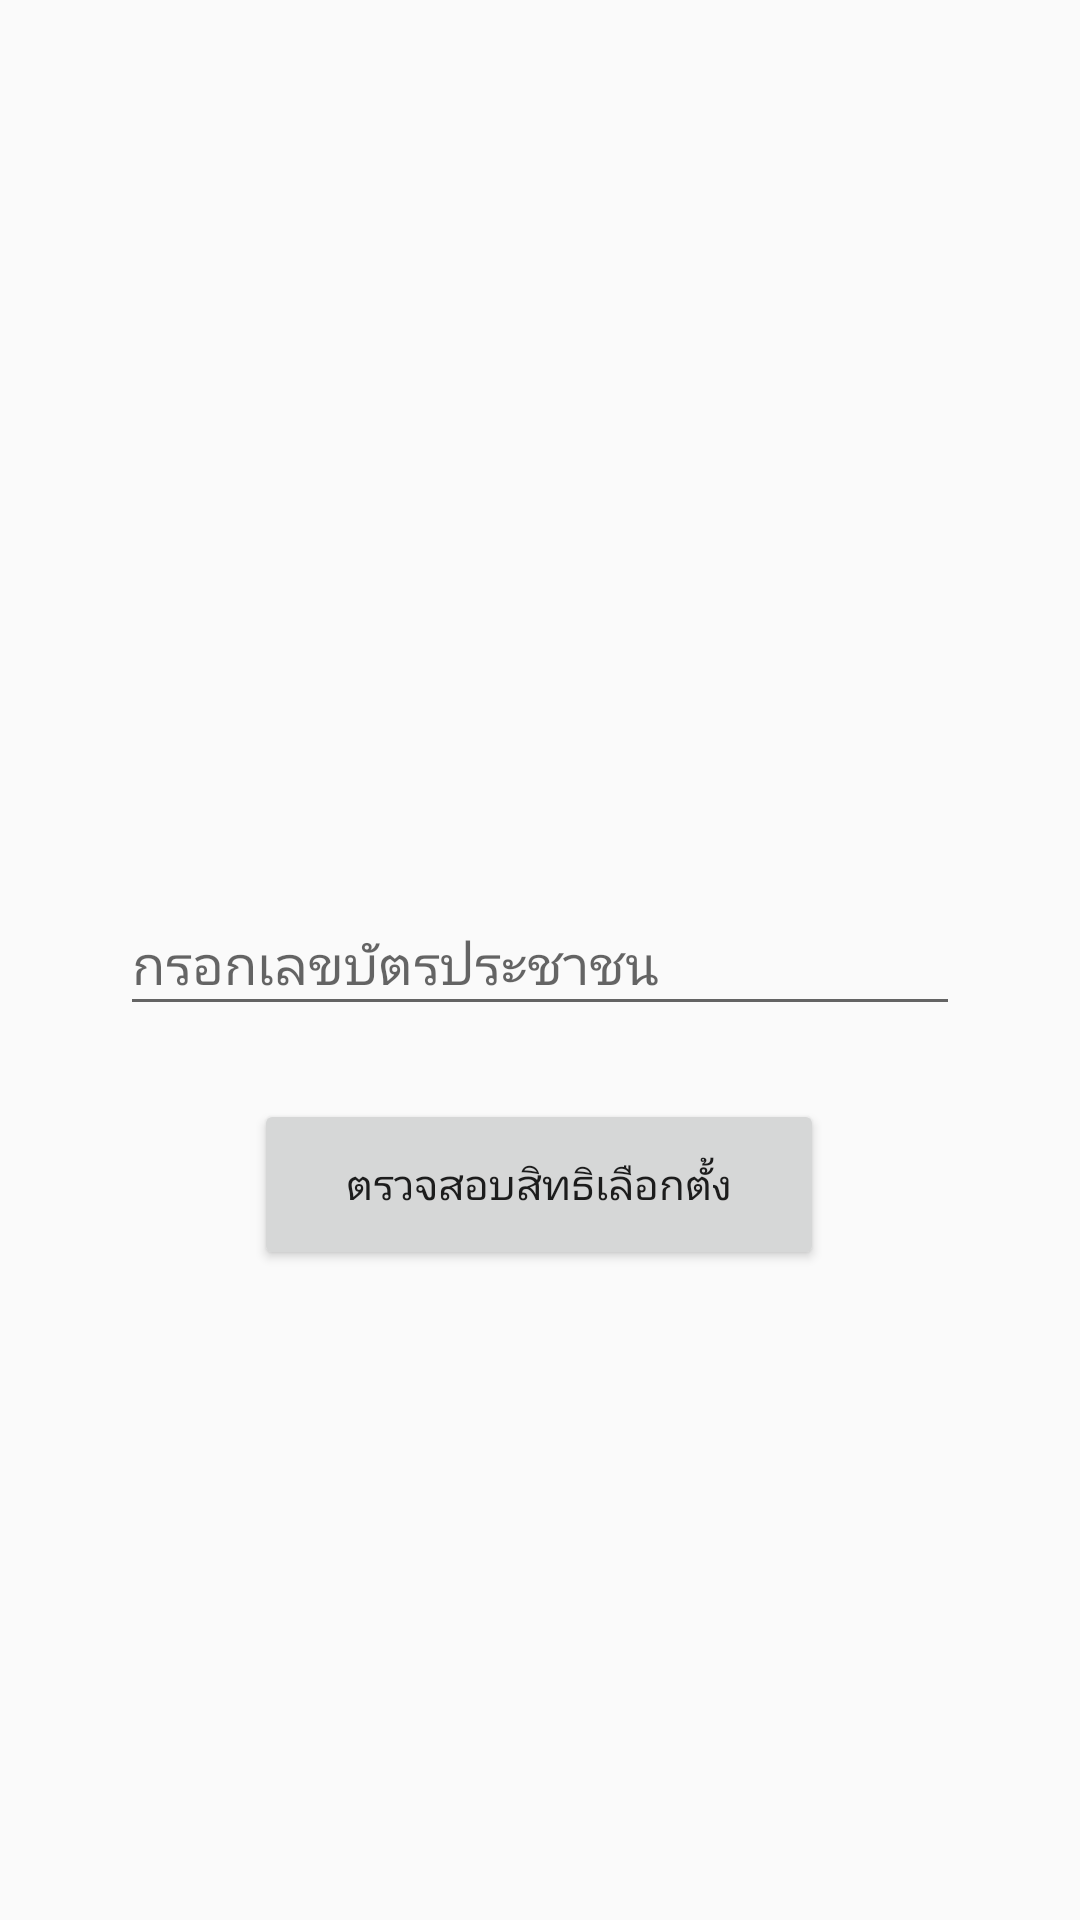

Here is an Android app screen rendered from its layout file. Give the layout XML and the strings, colors and styles it references.
<!-- AndroidManifest.xml: application theme AppTheme -->
<!-- res/layout/activity_home_smart.xml -->
<?xml version="1.0" encoding="utf-8"?>
<android.support.constraint.ConstraintLayout xmlns:android="http://schemas.android.com/apk/res/android"
    xmlns:app="http://schemas.android.com/apk/res-auto"
    xmlns:tools="http://schemas.android.com/tools"
    android:layout_width="match_parent"
    android:layout_height="match_parent"
    tools:context=".Home_smart">

    <EditText
        android:id="@+id/num_editText"
        android:layout_width="280dp"
        android:layout_height="44dp"
        android:layout_marginStart="8dp"
        android:layout_marginLeft="8dp"
        android:layout_marginTop="8dp"
        android:layout_marginEnd="8dp"
        android:layout_marginRight="8dp"
        android:layout_marginBottom="8dp"
        android:ems="10"
        android:hint="กรอกเลขบัตรประชาชน"
        android:inputType="number"
        app:layout_constraintBottom_toBottomOf="parent"
        app:layout_constraintEnd_toEndOf="parent"
        app:layout_constraintStart_toStartOf="parent"
        app:layout_constraintTop_toTopOf="parent" />

    <Button
        android:id="@+id/Check_button"
        android:layout_width="190dp"
        android:layout_height="57dp"
        android:layout_marginStart="8dp"
        android:layout_marginLeft="8dp"
        android:layout_marginTop="12dp"
        android:layout_marginEnd="8dp"
        android:layout_marginRight="8dp"
        android:layout_marginBottom="8dp"
        android:text="ตรวจสอบสิทธิเลือกตั้ง"
        app:layout_constraintBottom_toBottomOf="parent"
        app:layout_constraintEnd_toEndOf="parent"
        app:layout_constraintHorizontal_bias="0.497"
        app:layout_constraintStart_toStartOf="parent"
        app:layout_constraintTop_toBottomOf="@+id/num_editText"
        app:layout_constraintVertical_bias="0.056" />
</android.support.constraint.ConstraintLayout>
<!-- resources referenced by this layout -->
<resources>
  <style name="AppTheme" parent="Base.Theme.AppCompat.Light.DarkActionBar">
          
          <item name="colorPrimary">@color/colorPrimary</item>
          <item name="colorPrimaryDark">@color/colorPrimaryDark</item>
          <item name="colorAccent">@color/colorAccent</item>
      </style>
  <!-- not gathered from this repository: default colours our renderer supplied (Android Studio template values) -->
  <color name="colorPrimary">#FF6200EE</color>
  <color name="colorPrimaryDark">#FF3700B3</color>
  <color name="colorAccent">#FF03DAC5</color>
</resources>
